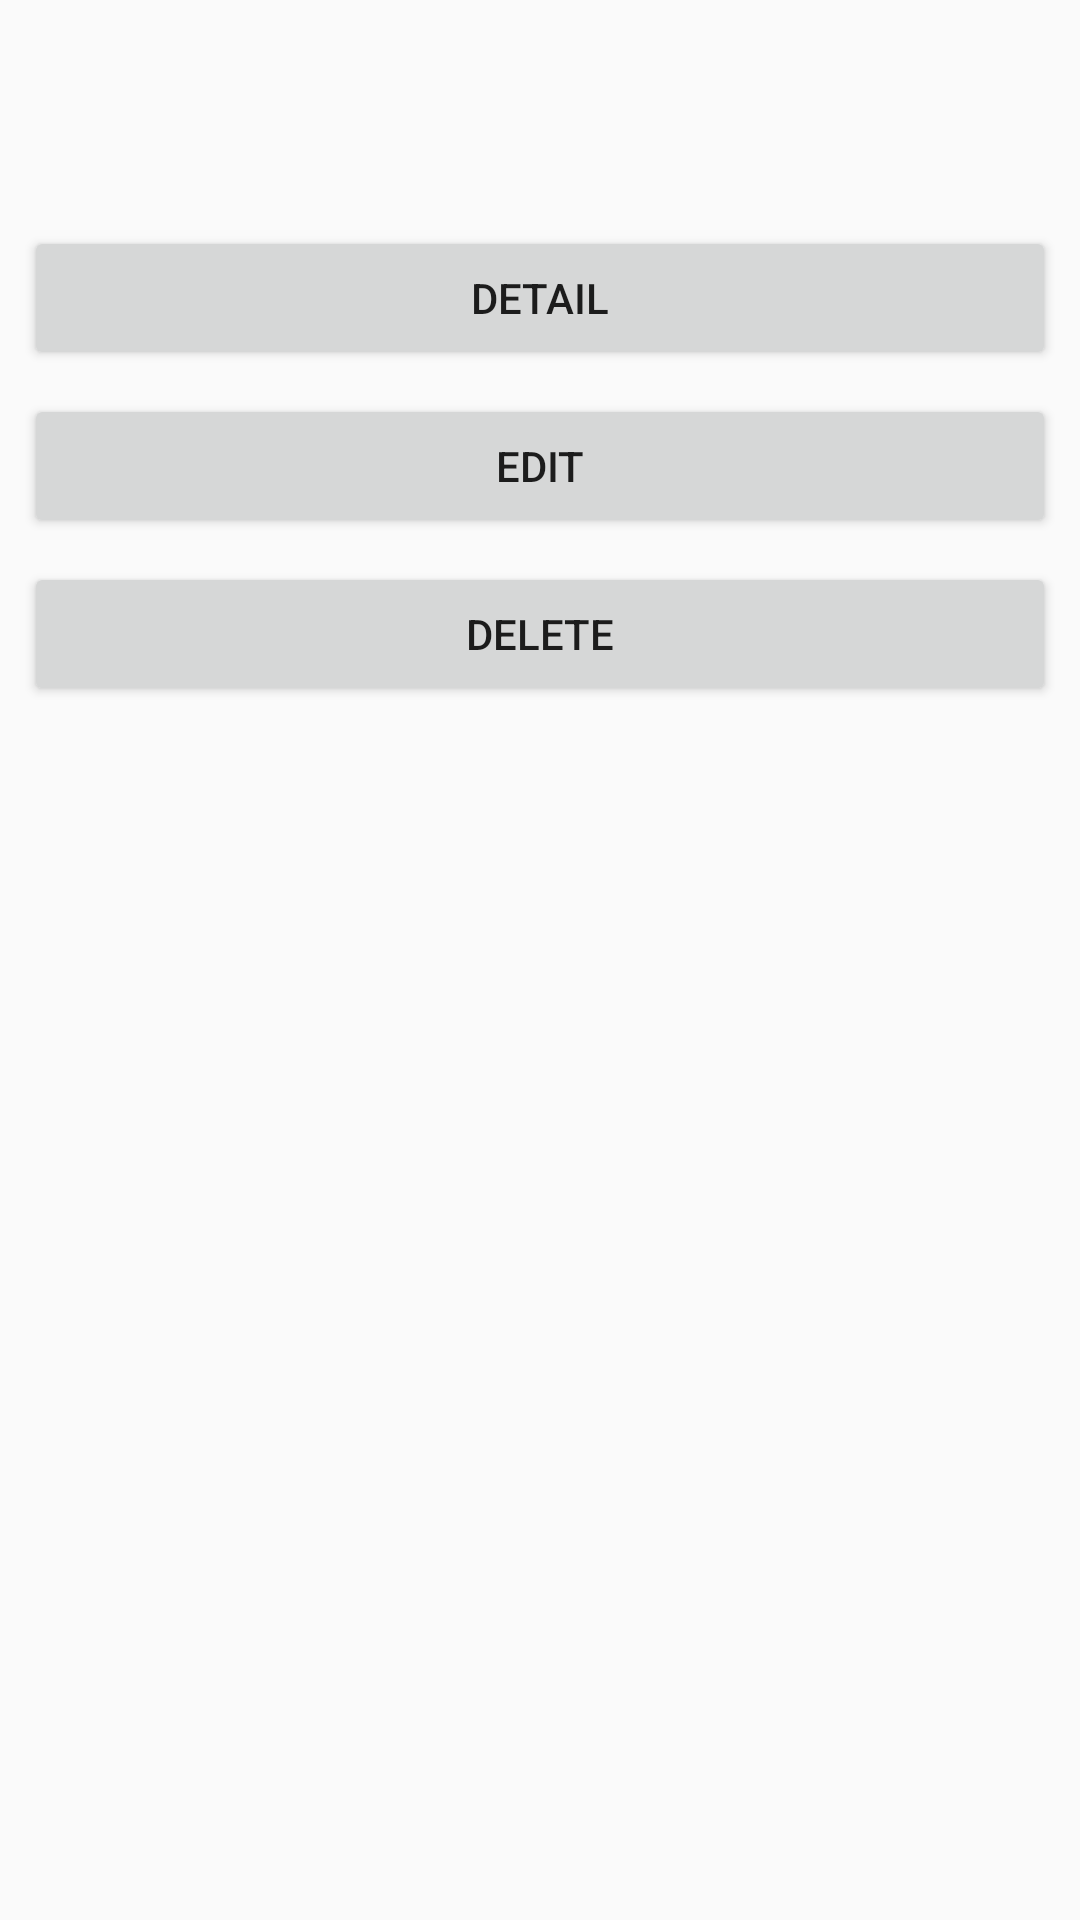

Here is an Android app screen rendered from its layout file. Give the layout XML and the strings, colors and styles it references.
<!-- AndroidManifest.xml: application theme Theme.Todolist -->
<!-- res/layout/todo_view_item.xml -->
<?xml version="1.0" encoding="utf-8"?>
<layout xmlns:android="http://schemas.android.com/apk/res/android"
    xmlns:app="http://schemas.android.com/apk/res-auto"
    xmlns:tools="http://schemas.android.com/tools">

    <data>

        <import type="android.view.View" />

        <variable
            name="todo"
            type="com.example.todolist.database.TodoModel" />

        <variable
            name="viewModel"
            type="com.example.todolist.viewmodel.TodoViewModel" />
    </data>


    <androidx.constraintlayout.widget.ConstraintLayout
        android:id="@+id/item_todo"
        android:layout_width="match_parent"
        android:layout_height="wrap_content"
        android:padding="8dp">

        <TextView
            android:id="@+id/title_todo"
            android:layout_width="match_parent"
            android:layout_height="wrap_content"
            android:fontFamily="sans-serif"
            android:gravity="start"
            android:text="@{todo.title}"
            android:textAppearance="@style/TextAppearance.AppCompat.Body1"
            android:textColor="#000000"
            android:textSize="20sp"
            app:layout_constraintStart_toStartOf="parent"
            app:layout_constraintTop_toTopOf="parent"
            tools:text="Title Todo" />

        <TextView
            android:id="@+id/desc_todo"
            android:layout_width="match_parent"
            android:layout_height="wrap_content"
            android:layout_marginTop="8dp"
            android:fontFamily="sans-serif"
            android:text="@{todo.description}"
            android:textColor="#000000"
            android:textSize="18sp"
            android:visibility="@{todo.description.isEmpty() ? View.GONE : View.VISIBLE}"
            app:layout_constraintStart_toStartOf="@+id/title_todo"
            app:layout_constraintTop_toBottomOf="@+id/title_todo"
            tools:text="@string/txt_description" />

        <Button
            android:id="@+id/btn_edit"
            android:layout_width="match_parent"
            android:layout_height="wrap_content"
            android:layout_marginTop="8dp"
            android:text="@string/txt_edit"
            app:layout_constraintStart_toStartOf="parent"
            app:layout_constraintTop_toBottomOf="@+id/btn_detail" />

        <Button
            android:id="@+id/btn_delete"
            android:layout_width="match_parent"
            android:layout_height="wrap_content"
            android:layout_marginTop="8dp"
            android:text="@string/txt_delete"
            app:layout_constraintStart_toStartOf="@+id/btn_edit"
            app:layout_constraintTop_toBottomOf="@+id/btn_edit" />

        <Button
            android:id="@+id/btn_detail"
            android:layout_width="match_parent"
            android:layout_height="wrap_content"
            android:layout_marginTop="8dp"
            android:text="@string/txt_detail"
            app:layout_constraintStart_toStartOf="@+id/btn_edit"
            app:layout_constraintTop_toBottomOf="@+id/desc_todo" />

    </androidx.constraintlayout.widget.ConstraintLayout>
</layout>
<!-- resources referenced by this layout -->
<resources>
  <string name="txt_delete">Delete</string>
  <string name="txt_description">Description</string>
  <string name="txt_detail">Detail</string>
  <string name="txt_edit">Edit</string>
  <style name="Theme.Todolist" parent="Theme.AppCompat.Light.DarkActionBar">
          
          <item name="colorPrimary">@color/purple_500</item>
          <item name="colorPrimaryDark">@color/purple_700</item>
          <item name="colorAccent">@color/teal_200</item>
          
      </style>
  <!-- not gathered from this repository: default colours our renderer supplied (Android Studio template values) -->
  <color name="purple_500">#FF6200EE</color>
  <color name="purple_700">#FF3700B3</color>
  <color name="teal_200">#FF03DAC5</color>
</resources>
